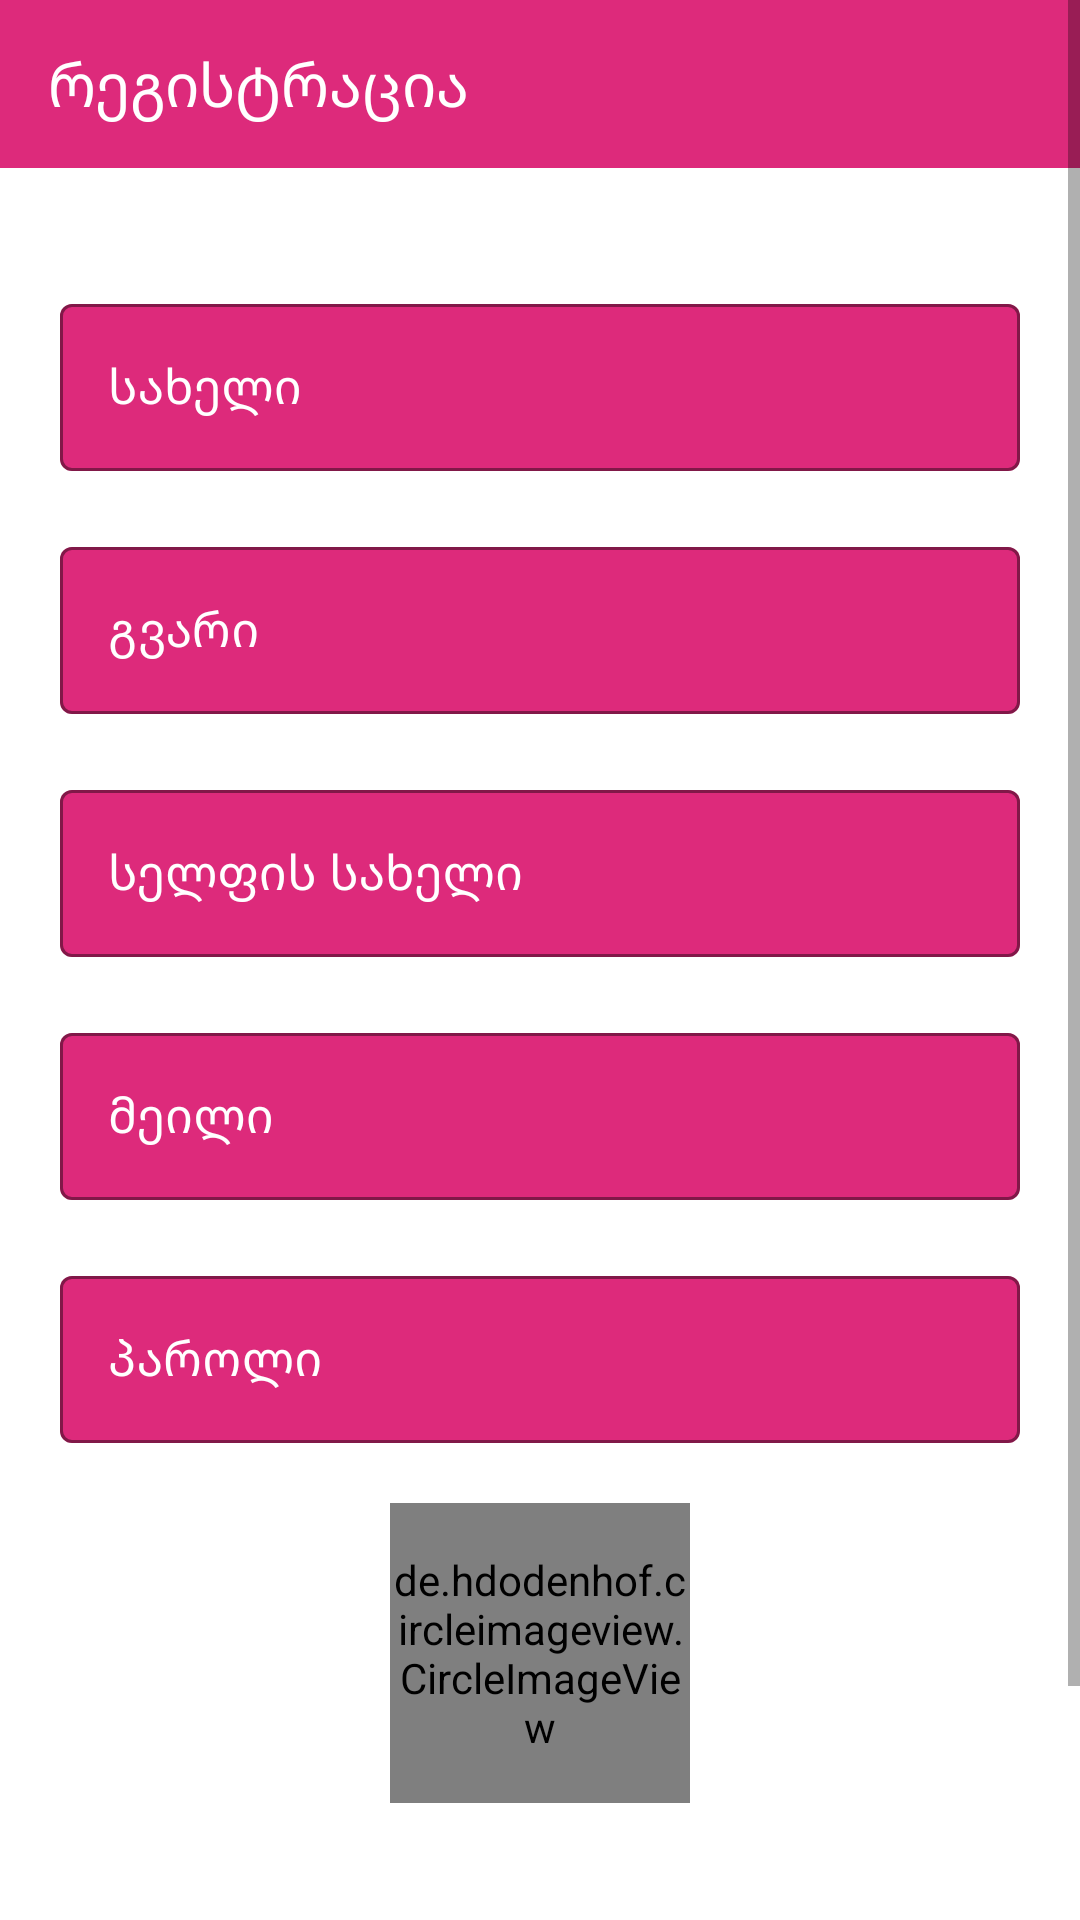

Produce the Android XML layout that renders to this screen, including the resource entries it uses.
<!-- AndroidManifest.xml: activity theme Theme.Selfie.noActionBar -->
<!-- res/layout/activity_register.xml -->
<?xml version="1.0" encoding="utf-8"?>
<androidx.constraintlayout.widget.ConstraintLayout xmlns:android="http://schemas.android.com/apk/res/android"
    xmlns:app="http://schemas.android.com/apk/res-auto"
    xmlns:tools="http://schemas.android.com/tools"
    android:layout_width="match_parent"
    android:layout_height="match_parent"
    tools:context=".ui.RegisterActivity">

    <ScrollView
        android:layout_width="match_parent"
        android:layout_height="match_parent">

        <androidx.constraintlayout.widget.ConstraintLayout
            android:layout_width="match_parent"
            android:layout_height="match_parent">




            <androidx.appcompat.widget.Toolbar
                android:id="@+id/toolbar_register"
                android:layout_width="match_parent"
                android:layout_height="?attr/actionBarSize"
                android:background="@color/background"
                app:title=" "
                tools:ignore="MissingConstraints">

                <TextView
                    android:layout_width="match_parent"
                    android:layout_height="wrap_content"
                    android:text="რეგისტრაცია"
                    android:textColor="@color/white"
                    android:textSize="@dimen/big_text"
                    />


            </androidx.appcompat.widget.Toolbar>

            <com.google.android.material.textfield.TextInputLayout
                android:id="@+id/register_one"
                android:layout_width="match_parent"
                android:layout_height="wrap_content"
                style="@style/Widget.MaterialComponents.TextInputLayout.OutlinedBox"
                app:layout_constraintStart_toStartOf="parent"
                app:layout_constraintEnd_toEndOf="parent"
                app:layout_constraintTop_toBottomOf="@id/toolbar_register"
                android:layout_marginStart="@dimen/margin_start"
                android:layout_marginEnd="@dimen/margin_end"
                app:boxBackgroundColor="@color/background"
                app:boxStrokeColor="@color/background"
                app:hintTextColor="@color/white"
                android:textColorHint="@color/white"
                app:cursorColor="@color/white"
                android:layout_marginTop="@dimen/margin_top_big"
                >

                <EditText
                    android:id="@+id/register_name"
                    android:layout_width="match_parent"
                    android:layout_height="wrap_content"
                    android:textSize="@dimen/small_text"
                    android:textColor="@color/white"
                    android:hint="სახელი"
                    android:textColorHint="@color/white"
                    android:inputType="textCapWords"
                    />


            </com.google.android.material.textfield.TextInputLayout>



            <com.google.android.material.textfield.TextInputLayout
                android:id="@+id/register_two"
                android:layout_width="match_parent"
                android:layout_height="wrap_content"
                style="@style/Widget.MaterialComponents.TextInputLayout.OutlinedBox"
                app:layout_constraintStart_toStartOf="parent"
                app:layout_constraintEnd_toEndOf="parent"
                app:layout_constraintTop_toBottomOf="@id/register_one"
                android:layout_marginStart="@dimen/margin_start"
                android:layout_marginEnd="@dimen/margin_end"
                app:boxBackgroundColor="@color/background"
                app:boxStrokeColor="@color/background"
                app:hintTextColor="@color/white"
                android:textColorHint="@color/white"
                app:cursorColor="@color/white"
                android:layout_marginTop="@dimen/margin_top_small"
                >

                <EditText
                    android:id="@+id/register_lastname"
                    android:layout_width="match_parent"
                    android:layout_height="wrap_content"
                    android:textSize="@dimen/small_text"
                    android:textColor="@color/white"
                    android:hint="გვარი"
                    android:textColorHint="@color/white"
                    android:inputType="textCapWords"
                    />


            </com.google.android.material.textfield.TextInputLayout>

            <com.google.android.material.textfield.TextInputLayout
                android:id="@+id/register_three"
                android:layout_width="match_parent"
                android:layout_height="wrap_content"
                style="@style/Widget.MaterialComponents.TextInputLayout.OutlinedBox"
                app:layout_constraintStart_toStartOf="parent"
                app:layout_constraintEnd_toEndOf="parent"
                app:layout_constraintTop_toBottomOf="@id/register_two"
                android:layout_marginStart="@dimen/margin_start"
                android:layout_marginEnd="@dimen/margin_end"
                app:boxBackgroundColor="@color/background"
                app:boxStrokeColor="@color/background"
                app:hintTextColor="@color/white"
                android:textColorHint="@color/white"
                app:cursorColor="@color/white"
                android:layout_marginTop="@dimen/margin_top_small"
                >

                <EditText
                    android:id="@+id/register_selfie_name"
                    android:layout_width="match_parent"
                    android:layout_height="wrap_content"
                    android:textSize="@dimen/small_text"
                    android:textColor="@color/white"
                    android:hint="სელფის სახელი"
                    android:textColorHint="@color/white"
                    android:inputType="textCapWords"
                    />


            </com.google.android.material.textfield.TextInputLayout>

            <com.google.android.material.textfield.TextInputLayout
                android:id="@+id/register_four"
                android:layout_width="match_parent"
                android:layout_height="wrap_content"
                style="@style/Widget.MaterialComponents.TextInputLayout.OutlinedBox"
                app:layout_constraintStart_toStartOf="parent"
                app:layout_constraintEnd_toEndOf="parent"
                app:layout_constraintTop_toBottomOf="@id/register_three"
                android:layout_marginStart="@dimen/margin_start"
                android:layout_marginEnd="@dimen/margin_end"
                app:boxBackgroundColor="@color/background"
                app:boxStrokeColor="@color/background"
                app:hintTextColor="@color/white"
                android:textColorHint="@color/white"
                app:cursorColor="@color/white"
                android:layout_marginTop="@dimen/margin_top_small"
                >

                <EditText
                    android:id="@+id/register_gmail"
                    android:layout_width="match_parent"
                    android:layout_height="wrap_content"
                    android:textSize="@dimen/small_text"
                    android:textColor="@color/white"
                    android:hint="მეილი"
                    android:textColorHint="@color/white"
                    android:inputType="textCapWords"
                    />


            </com.google.android.material.textfield.TextInputLayout>

            <com.google.android.material.textfield.TextInputLayout
                android:id="@+id/register_five"
                android:layout_width="match_parent"
                android:layout_height="wrap_content"
                style="@style/Widget.MaterialComponents.TextInputLayout.OutlinedBox"
                app:layout_constraintStart_toStartOf="parent"
                app:layout_constraintEnd_toEndOf="parent"
                app:layout_constraintTop_toBottomOf="@id/register_four"
                android:layout_marginStart="@dimen/margin_start"
                android:layout_marginEnd="@dimen/margin_end"
                app:boxBackgroundColor="@color/background"
                app:boxStrokeColor="@color/background"
                app:hintTextColor="@color/white"
                android:textColorHint="@color/white"
                app:cursorColor="@color/white"
                android:layout_marginTop="@dimen/margin_top_small"
                >

                <EditText
                    android:id="@+id/register_password"
                    android:layout_width="match_parent"
                    android:layout_height="wrap_content"
                    android:textSize="@dimen/small_text"
                    android:textColor="@color/white"
                    android:hint="პაროლი"
                    android:textColorHint="@color/white"
                    android:inputType="textPassword"
                    />


            </com.google.android.material.textfield.TextInputLayout>


            <de.hdodenhof.circleimageview.CircleImageView
                android:id="@+id/register_image"
                android:layout_width="100dp"
                android:layout_height="100dp"
                app:layout_constraintTop_toBottomOf="@id/register_five"
                app:layout_constraintStart_toStartOf="parent"
                app:layout_constraintEnd_toEndOf="parent"
                app:civ_border_color="@color/background"
                app:civ_border_width="2dp"
                android:layout_marginTop="@dimen/margin_top_small"
                android:src="@drawable/untitled_design__75_"
                />


            <android.widget.Button
                android:id="@+id/register_button"
                android:layout_width="match_parent"
                android:layout_height="wrap_content"
                app:layout_constraintTop_toBottomOf="@id/register_image"
                app:layout_constraintStart_toStartOf="parent"
                app:layout_constraintEnd_toEndOf="parent"
                android:layout_marginStart="@dimen/margin_start"
                android:layout_marginEnd="@dimen/margin_end"
                android:background="@drawable/button"
                app:layout_constraintBottom_toBottomOf="parent"
                android:layout_marginBottom="@dimen/margin_top_big"
                android:layout_marginTop="@dimen/margin_top_big"
                android:text="რეგისტრაცია"
                android:textSize="@dimen/small_text"
                android:textColor="@color/white"

                />





        </androidx.constraintlayout.widget.ConstraintLayout>

    </ScrollView>

</androidx.constraintlayout.widget.ConstraintLayout>
<!-- resources referenced by this layout -->
<resources>
  <color name="background">#DD2A7B</color>
  <color name="white">#FFFFFFFF</color>
  <dimen name="big_text">20sp</dimen>
  <dimen name="margin_end">20dp</dimen>
  <dimen name="margin_start">20dp</dimen>
  <dimen name="margin_top_big">40dp</dimen>
  <dimen name="margin_top_small">20dp</dimen>
  <dimen name="small_text">16sp</dimen>
  <!-- drawable button (drawable) -->
  <?xml version="1.0" encoding="utf-8"?>
  <ripple  xmlns:android="http://schemas.android.com/apk/res/android"
      android:color="@color/white">
  
      <item>
          <shape android:shape="rectangle">
  
  
  
              <solid android:color="@color/background"/>
  
              <stroke android:color="@color/background" android:width="2dp"/>
  
  
  
              <corners android:radius="20dp"/>
  
          </shape>
      </item>
  </ripple>
  <!-- drawable untitled_design__75_: png bitmap (drawable, 570464 bytes) -->
  <style name="Theme.Selfie.noActionBar">
  
          <item name="windowActionBar">false</item>
          <item name="windowNoTitle">true</item>
          <item name="android:navigationBarColor">@color/background</item>
  
  
  
      </style>
</resources>
